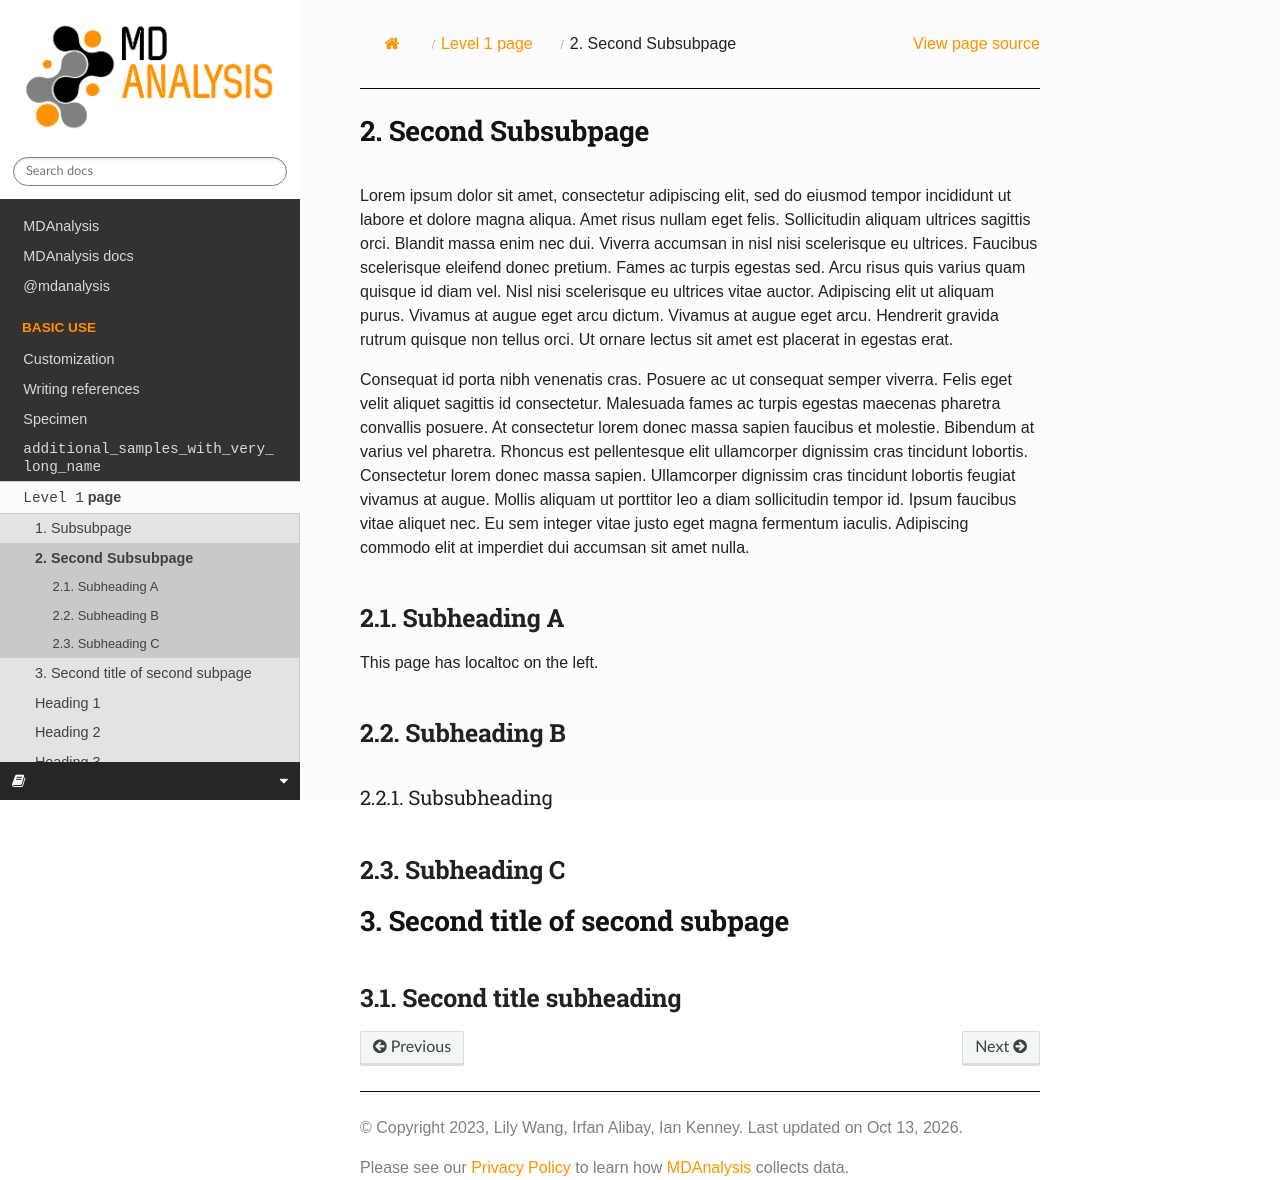

repository: MDAnalysis/mdanalysis-sphinx-theme · page: dev/subpage/second-subsubpage.html · generator: sphinx

Second Subsubpage
=================

Lorem ipsum dolor sit amet, consectetur adipiscing elit, sed do eiusmod tempor
incididunt ut labore et dolore magna aliqua. Amet risus nullam eget felis.
Sollicitudin aliquam ultrices sagittis orci. Blandit massa enim nec dui.
Viverra accumsan in nisl nisi scelerisque eu ultrices. Faucibus scelerisque
eleifend donec pretium. Fames ac turpis egestas sed. Arcu risus quis varius
quam quisque id diam vel. Nisl nisi scelerisque eu ultrices vitae auctor.
Adipiscing elit ut aliquam purus. Vivamus at augue eget arcu dictum. Vivamus
at augue eget arcu. Hendrerit gravida rutrum quisque non tellus orci. Ut
ornare lectus sit amet est placerat in egestas erat.

Consequat id porta nibh venenatis cras. Posuere ac ut consequat semper
viverra. Felis eget velit aliquet sagittis id consectetur. Malesuada fames ac
turpis egestas maecenas pharetra convallis posuere. At consectetur lorem donec
massa sapien faucibus et molestie. Bibendum at varius vel pharetra. Rhoncus
est pellentesque elit ullamcorper dignissim cras tincidunt lobortis.
Consectetur lorem donec massa sapien. Ullamcorper dignissim cras tincidunt
lobortis feugiat vivamus at augue. Mollis aliquam ut porttitor leo a diam
sollicitudin tempor id. Ipsum faucibus vitae aliquet nec. Eu sem integer vitae
justo eget magna fermentum iaculis. Adipiscing commodo elit at imperdiet dui
accumsan sit amet nulla.

Subheading A
------------

This page has localtoc on the left.

Subheading B
------------

Subsubheading
.............

Subheading C
------------

Second title of second subpage
==============================

Second title subheading
-----------------------
